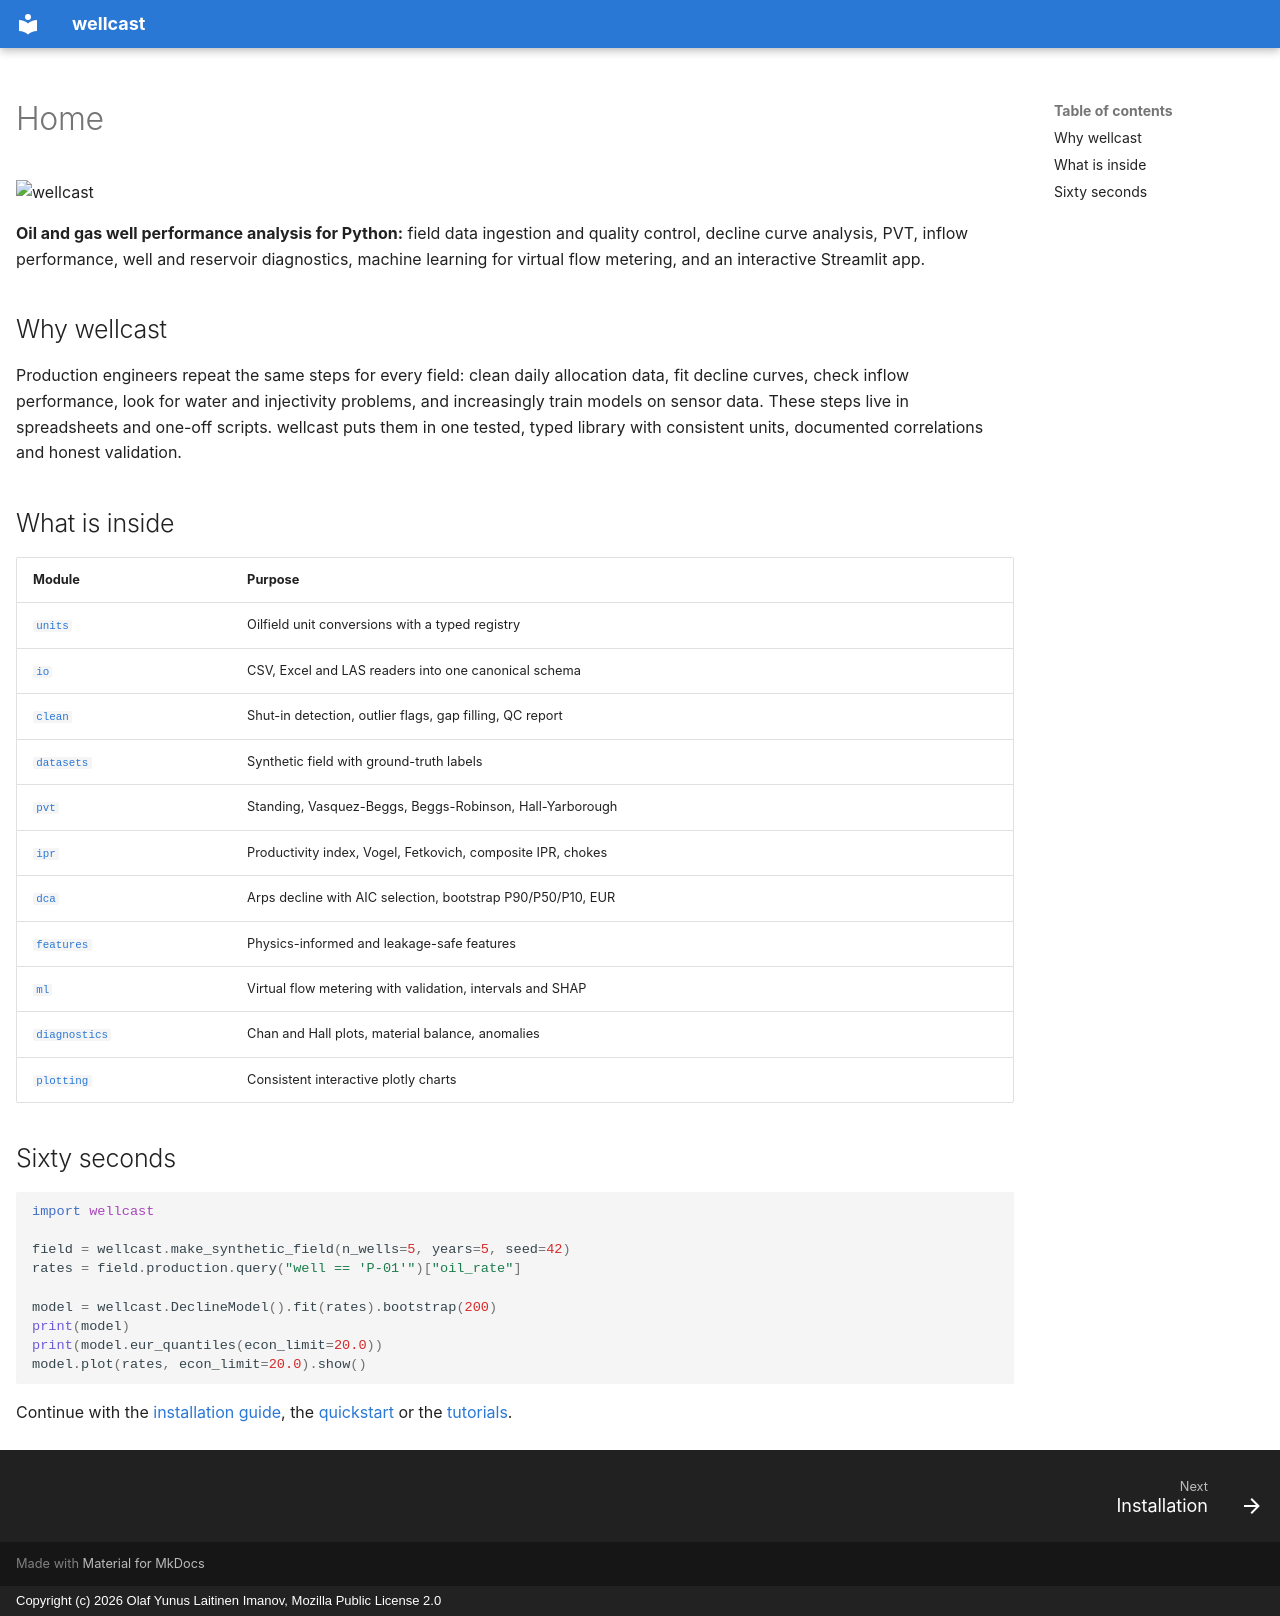

repository: olaflaitinen/wellcast · page: index.html · generator: mkdocs · copyright: Copyright (c) 2026 Olaf Yunus Laitinen Imanov, Mozilla Public License 2.0

---
title: Home
hide:
  - navigation
---

![wellcast](assets/banner.svg#only-light)
![wellcast](assets/banner-dark.svg#only-dark)

**Oil and gas well performance analysis for Python:** field data ingestion and
quality control, decline curve analysis, PVT, inflow performance, well and
reservoir diagnostics, machine learning for virtual flow metering, and an
interactive Streamlit app.

## Why wellcast

Production engineers repeat the same steps for every field: clean daily
allocation data, fit decline curves, check inflow performance, look for water
and injectivity problems, and increasingly train models on sensor data. These
steps live in spreadsheets and one-off scripts. wellcast puts them in one
tested, typed library with consistent units, documented correlations and
honest validation.

## What is inside

| Module | Purpose |
|---|---|
| [`units`](user-guide/units.md) | Oilfield unit conversions with a typed registry |
| [`io`](user-guide/io.md) | CSV, Excel and LAS readers into one canonical schema |
| [`clean`](user-guide/clean.md) | Shut-in detection, outlier flags, gap filling, QC report |
| [`datasets`](user-guide/datasets.md) | Synthetic field with ground-truth labels |
| [`pvt`](user-guide/pvt.md) | Standing, Vasquez-Beggs, Beggs-Robinson, Hall-Yarborough |
| [`ipr`](user-guide/ipr.md) | Productivity index, Vogel, Fetkovich, composite IPR, chokes |
| [`dca`](user-guide/dca.md) | Arps decline with AIC selection, bootstrap P90/P50/P10, EUR |
| [`features`](user-guide/features.md) | Physics-informed and leakage-safe features |
| [`ml`](user-guide/ml.md) | Virtual flow metering with validation, intervals and SHAP |
| [`diagnostics`](user-guide/diagnostics.md) | Chan and Hall plots, material balance, anomalies |
| [`plotting`](user-guide/plotting.md) | Consistent interactive plotly charts |

## Sixty seconds

```python
import wellcast

field = wellcast.make_synthetic_field(n_wells=5, years=5, seed=42)
rates = field.production.query("well == 'P-01'")["oil_rate"]

model = wellcast.DeclineModel().fit(rates).bootstrap(200)
print(model)
print(model.eur_quantiles(econ_limit=20.0))
model.plot(rates, econ_limit=20.0).show()
```

Continue with the [installation guide](installation.md), the
[quickstart](quickstart.md) or the [tutorials](tutorials/01_quickstart.ipynb).
